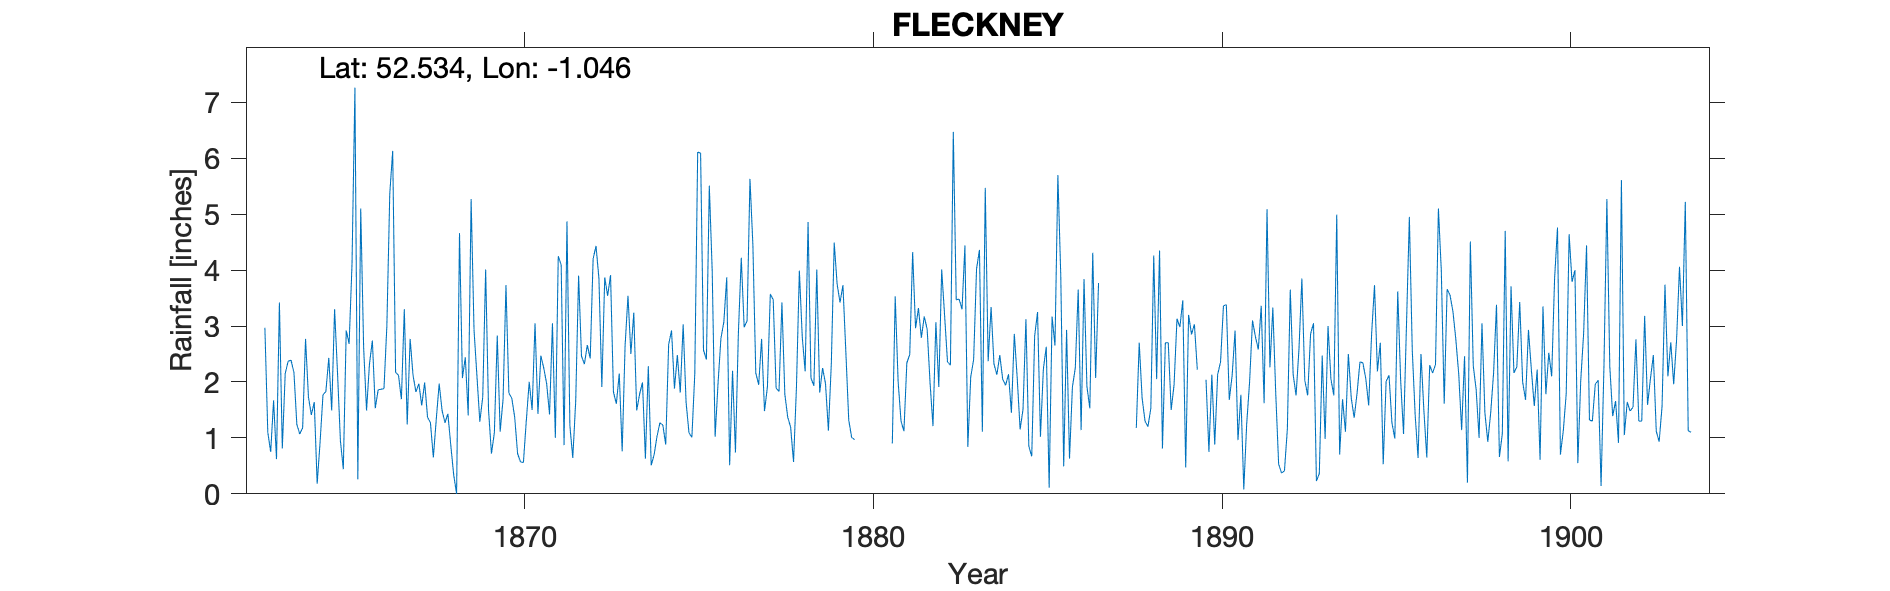

The file beside this chart, header and first rows:
FLECKNEY, , , , , , , , , , , , , , , , , , , , , , , 
Grid ref, SP648933, Long, -1.046, Lat, 52.53, Elevation, 411, ft, , , , , , , , , , , , , , , 
Station no, RR2153, , , , , , , , , , , , , , , , , , , , , , 
, 1860, 1861, 1862, 1863, 1864, 1865, 1866, 1867, 1868, 1869, 1870, 1871, 1872, 1873, 1874, 1875, 1876, 1877, 1878, 1879, 1880, 1881, 1882
January, , , , 2.97, 1.07, 3.3, 2.32, 3.3, 1.97, 2.93, 1.8, 2.25, 3.9, 1.82, 2.28, 3.03, 1.97, 4.45, 1.37, 2.25, , 0.9, 2.94
February, , , , 1.1, 1.18, 2.17, 2.74, 1.24, 1.49, 2.11, 1.71, 1.97, 2.46, 1.61, 0.51, 1.64, 2.78, 2.16, 1.19, 1.97, , 3.53, 1.98
March, , , , 0.75, 2.77, 0.95, 1.53, 2.77, 1.27, 1.29, 1.37, 1.42, 2.32, 2.15, 0.7, 1.09, 3.07, 1.95, 0.57, 1.13, , 2.01, 1.21
April, , , , 1.67, 1.73, 0.44, 1.86, 2.12, 1.43, 1.73, 0.72, 3.05, 2.66, 0.76, 1.03, 1.01, 3.87, 2.77, 1.91, 2.32, , 1.3, 3.07
May, , , , 0.62, 1.41, 2.92, 1.87, 1.82, 0.87, 4.01, 0.57, 1, 2.42, 2.64, 1.27, 2.14, 0.51, 1.48, 3.99, 4.49, , 1.12, 1.91
June, , , , 3.42, 1.64, 2.68, 1.88, 1.97, 0.34, 1.49, 0.56, 4.25, 4.2, 3.54, 1.23, 6.11, 2.2, 1.91, 2.8, 3.75, , 2.34, 4.01
July, , , , 0.81, 0.18, 4.11, 3.01, 1.58, 0, 0.72, 1.31, 4.09, 4.43, 2.5, 0.88, 6.09, 0.74, 3.57, 2.19, 3.42, , 2.49, 3.19
August, , , , 2.15, 0.92, 7.26, 5.37, 1.99, 4.66, 1.09, 2, 0.87, 3.85, 3.24, 2.67, 2.57, 2.86, 3.47, 4.86, 3.73, , 4.32, 2.36
September, , , , 2.37, 1.77, 0.26, 6.13, 1.37, 2.07, 2.83, 1.5, 4.87, 1.91, 1.49, 2.92, 2.4, 4.22, 1.89, 2.07, 2.54, , 2.96, 2.3
October, , , , 2.39, 1.83, 5.1, 2.17, 1.27, 2.44, 1.11, 3.05, 1.22, 3.87, 1.78, 1.88, 5.51, 2.98, 1.83, 1.93, 1.32, , 3.32, 6.47
November, , , , 2.17, 2.43, 2.61, 2.12, 0.65, 1.4, 1.69, 1.43, 0.64, 3.54, 1.99, 2.48, 3.98, 3.09, 3.42, 4.01, 1.01, , 2.79, 3.47
December, , , , 1.24, 1.49, 1.49, 1.69, 1.33, 5.27, 3.73, 2.47, 1.65, 3.91, 0.63, 1.81, 1.02, 5.63, 1.78, 1.81, 0.97, , 3.17, 3.48
Total, , , , 21.66, 18.42, 33.29, 32.69, 21.41, 23.21, 24.73, 18.49, 27.28, 39.47, 24.15, 19.66, 36.59, 33.92, 30.68, 28.7, 28.9, , 30.25, 36.39
TYRain_1870-1879_06_pt2-93.csv added to …, , , , , , , , , , , , , , , , , , , , , , , 
1864: Remark at foot of TYR states that …, , , , , , , , , , , , , , , , , , , , , , , 
1889 Nov, Dec bracketed (-999), , , , , , , , , , , , , , , , , , , , , , , 
